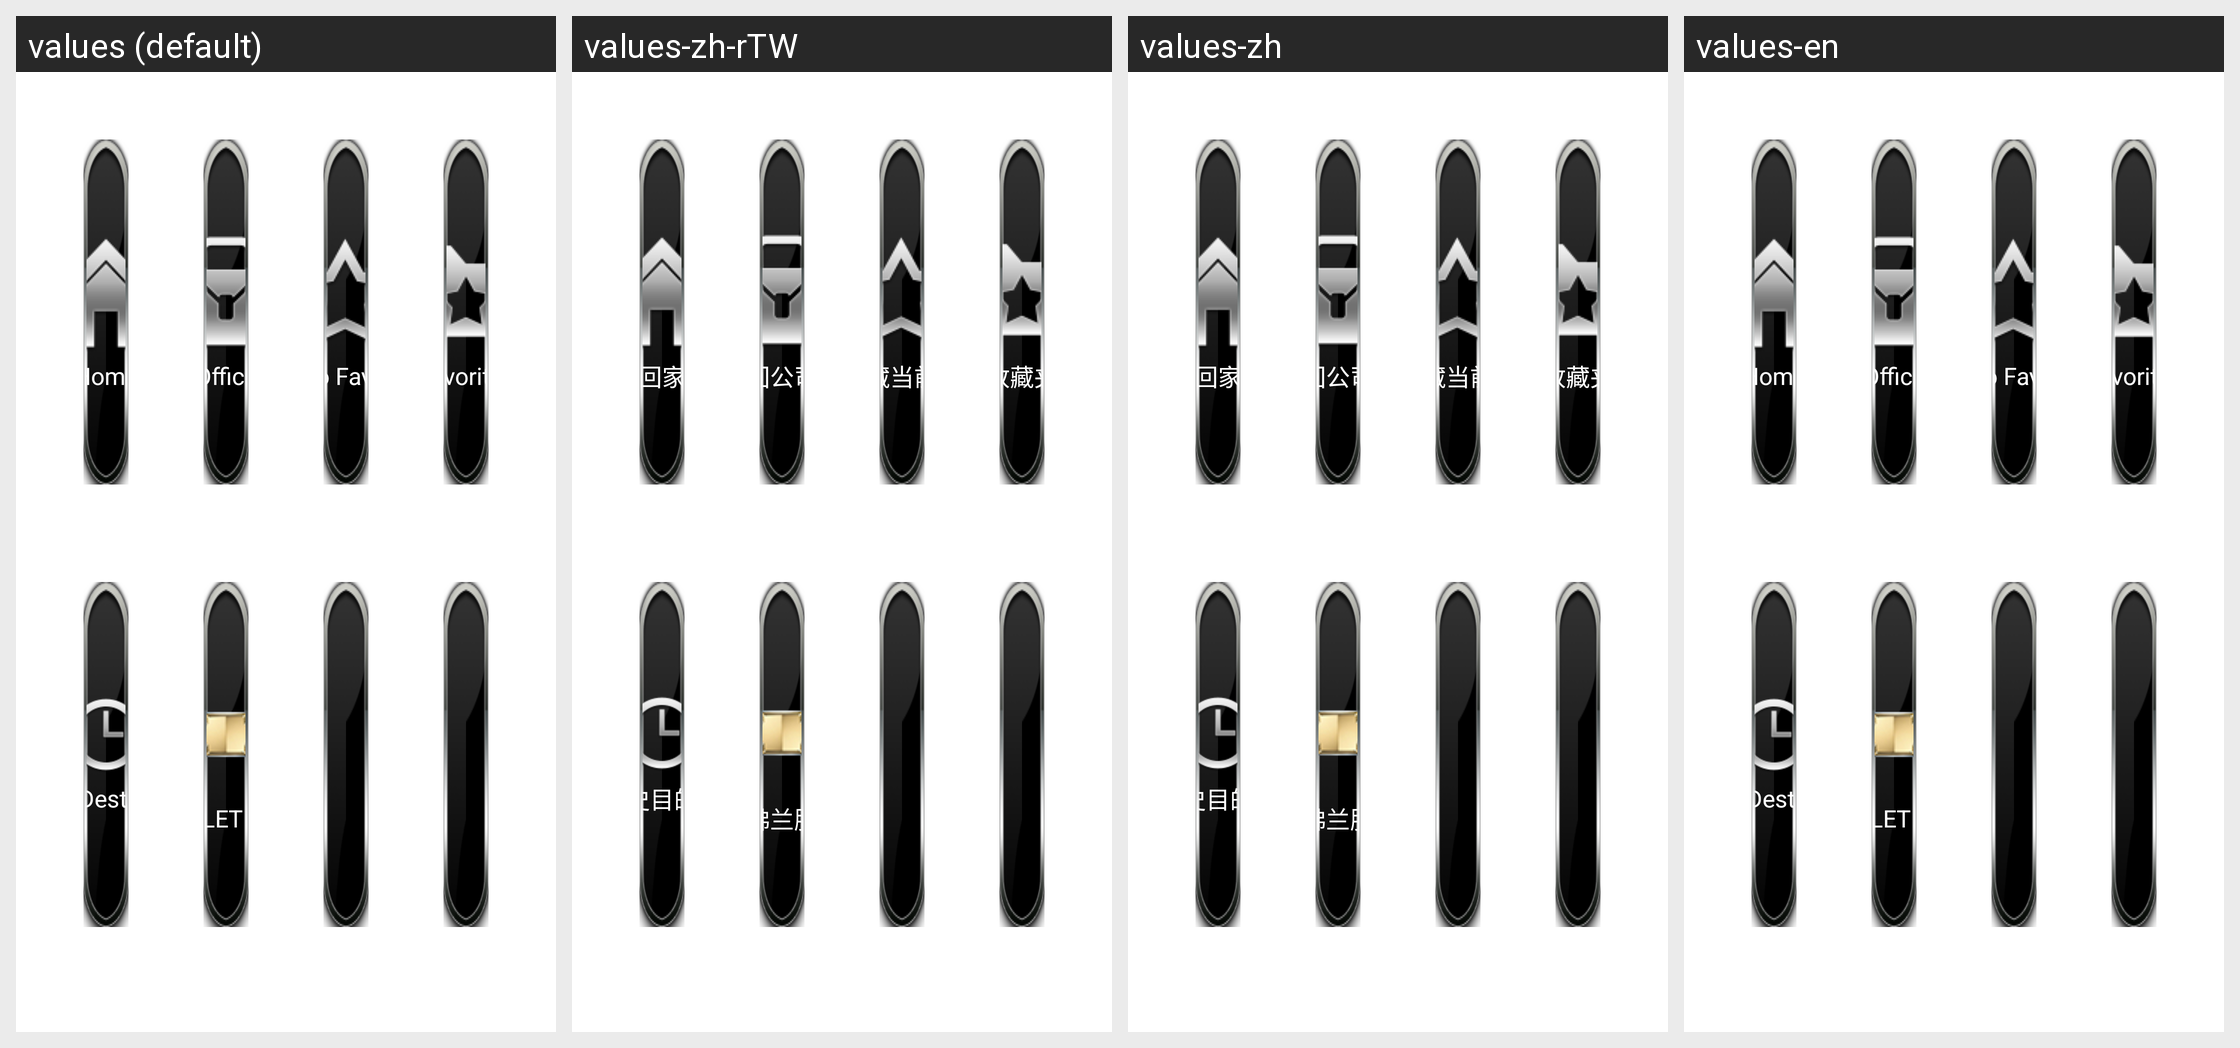

The Android screen above is rendered under several locales of the same app. Produce the string resources it draws, with the default and per-locale values.
Android screen res/layout/commonuse.xml rendered under 4 locales, left to right: values (default), values-zh-rTW, values-zh, values-en. Device: Nexus 5 (rendered at 1080×1920; each locale shown at half size, 540×960, under a caption strip naming it); theme Theme.NoTitleBar.Fullscreen.
Strings drawn on this screen, with the default value and each locale's value (text and hints the layout hard-codes, and strings that could not be matched under every locale, appear in the picture but are not listed):

go_home
  values: Home
  values-zh-rTW: 回家
  values-zh: 回家
  values-en: Home  [not translated; the default value is used]

go_company
  values: Office
  values-zh-rTW: 回公司
  values-zh: 回公司
  values-en: Office  [not translated; the default value is used]
